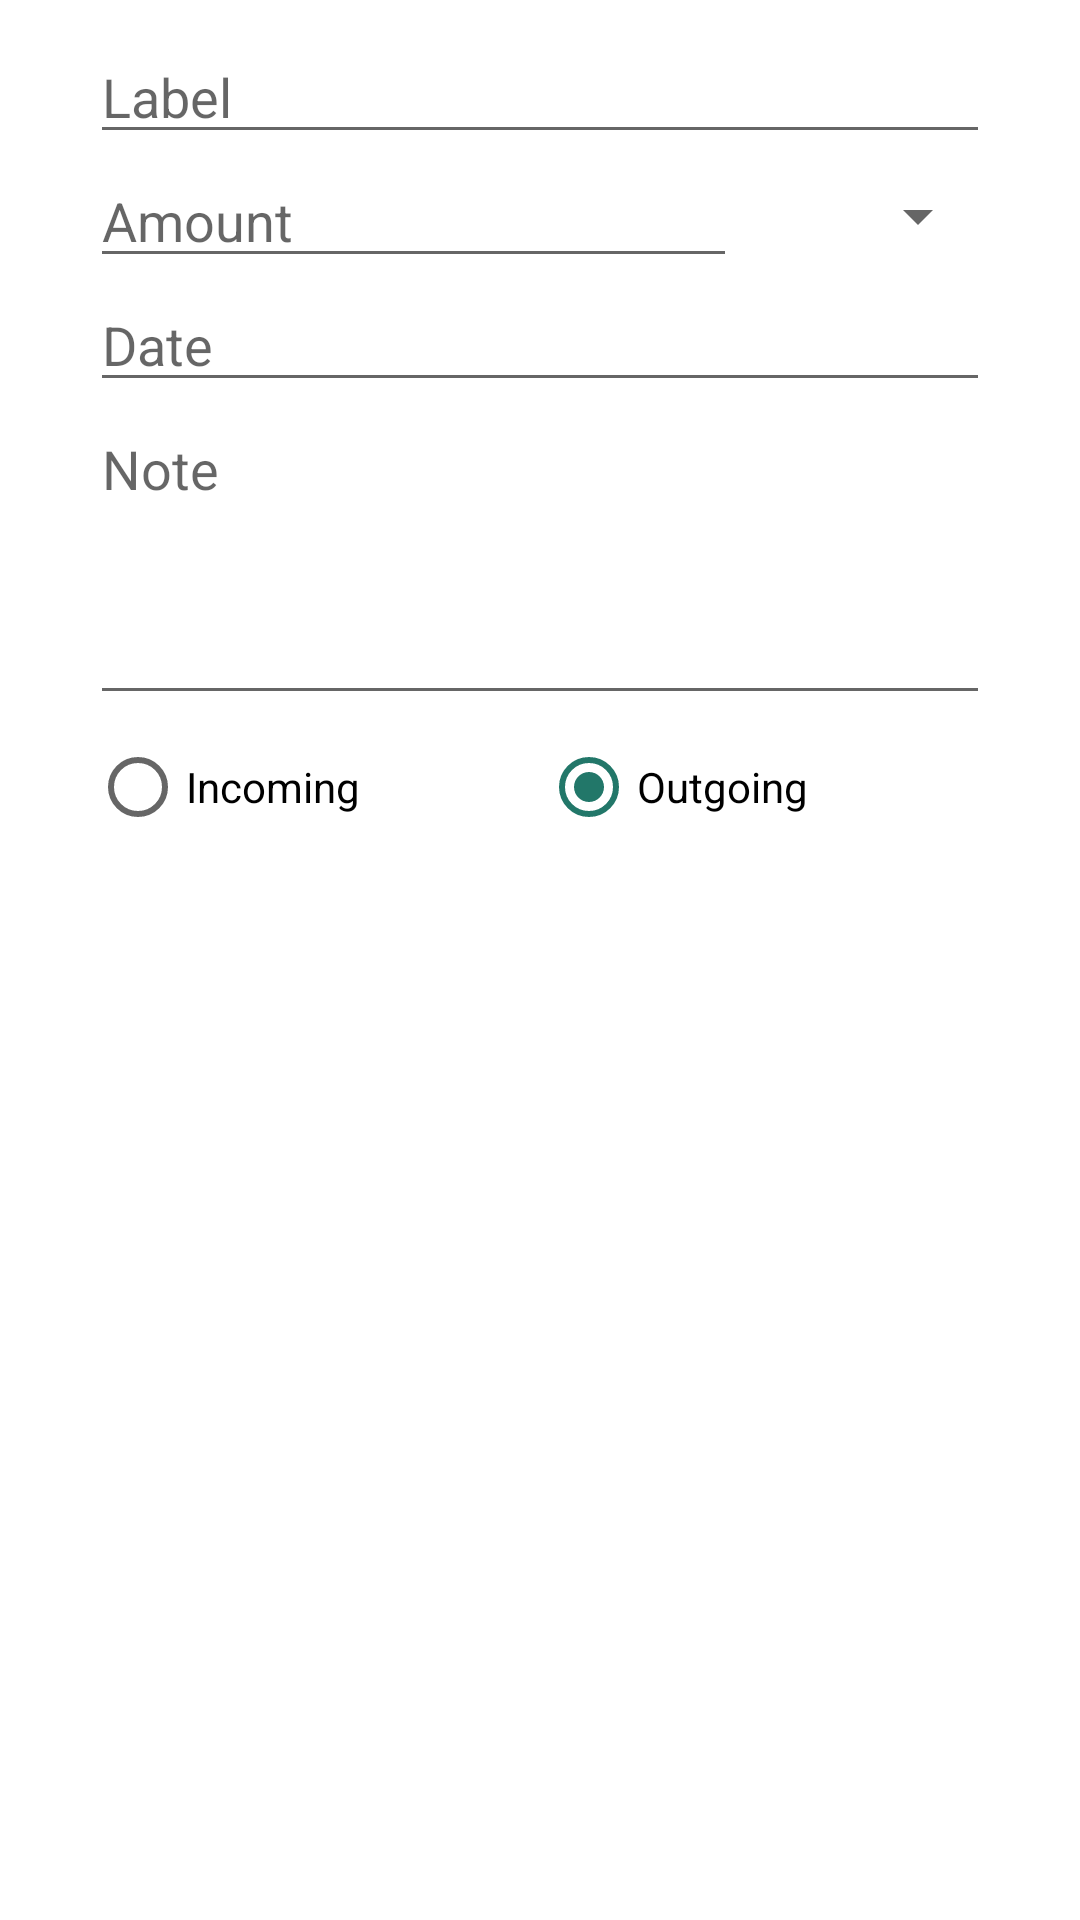

Here is an Android app screen rendered from its layout file. Give the layout XML and the strings, colors and styles it references.
<!-- AndroidManifest.xml: application theme Theme.BudgetTracker -->
<!-- res/layout/dialog_create.xml -->
<?xml version="1.0" encoding="utf-8"?>
<LinearLayout xmlns:android="http://schemas.android.com/apk/res/android"
    xmlns:tools="http://schemas.android.com/tools"
    android:layout_width="match_parent"
    android:layout_height="wrap_content"
    android:orientation="vertical"
    android:paddingVertical="10dp"
    android:paddingHorizontal="30dp"
    >
    <EditText
        android:id="@+id/etLabel"
        android:hint="Label"
        android:layout_width="match_parent"
        android:layout_height="wrap_content" />
    <LinearLayout
        android:layout_width="match_parent"
        android:layout_height="wrap_content"
        android:orientation="horizontal"
        android:gravity="center">
        <EditText
            android:id="@+id/etAmount"
            android:hint="Amount"
            android:inputType="numberDecimal"
            android:layout_weight="0.8"
            android:layout_height="wrap_content"
            android:layout_width="wrap_content"
            />
        <Spinner
            android:id="@+id/spCurrency"
            android:layout_weight="0.2"
            android:layout_width="wrap_content"
            android:layout_height="wrap_content"
            android:spinnerMode="dropdown" />
    </LinearLayout>
    <EditText
        android:id="@+id/etDate"
        android:layout_width="match_parent"
        android:layout_height="wrap_content"
        android:focusable="false"
        android:hint="Date"
        android:clickable="true"/>
    <EditText
        android:id="@+id/etNote"
        android:hint="Note"
        android:inputType="textMultiLine"
        android:lines="4"
        android:scrollbars="vertical"
        android:gravity="top|start"
        android:layout_width="match_parent"
        android:layout_height="wrap_content" />
    <RadioGroup
        android:id="@+id/rgIncoming"
        android:layout_width="match_parent"
        android:layout_height="wrap_content"
        android:orientation="horizontal">

        
        <RadioButton
            android:id="@+id/rbIncoming"
            android:layout_width="wrap_content"
            android:layout_height="wrap_content"
            android:layout_weight="0.5"
            android:gravity="center_vertical"
            android:text="Incoming" />

        
        <RadioButton
            android:id="@+id/rbOutgoing"
            android:layout_width="wrap_content"
            android:layout_height="wrap_content"
            android:layout_weight="0.5"
            android:gravity="center_vertical"
            android:text="Outgoing"
            android:checked="true"/>

    </RadioGroup>



</LinearLayout>
<!-- resources referenced by this layout -->
<resources>
  <style name="Theme.BudgetTracker" parent="Theme.MaterialComponents.DayNight.NoActionBar">
          
          <item name="colorPrimary">@color/primaryColour</item>
          <item name="colorPrimaryVariant">@color/primaryColourVariant</item>
          <item name="colorOnPrimary">@color/white</item>
          
          <item name="colorSecondary">@color/primaryColour</item>
          <item name="colorSecondaryVariant">@color/secondaryColourVariant</item>
          <item name="colorOnSecondary">@color/black</item>
          
          <item name="android:statusBarColor" tools:targetApi="l">?attr/colorPrimaryVariant</item>
          
      </style>
  <color name="primaryColour">#FF227769</color>
  <color name="primaryColourVariant">#FF023D54</color>
  <color name="white">#FFFFFFFF</color>
  <color name="secondaryColourVariant">#FF02968A</color>
  <color name="black">#FF000000</color>
</resources>
